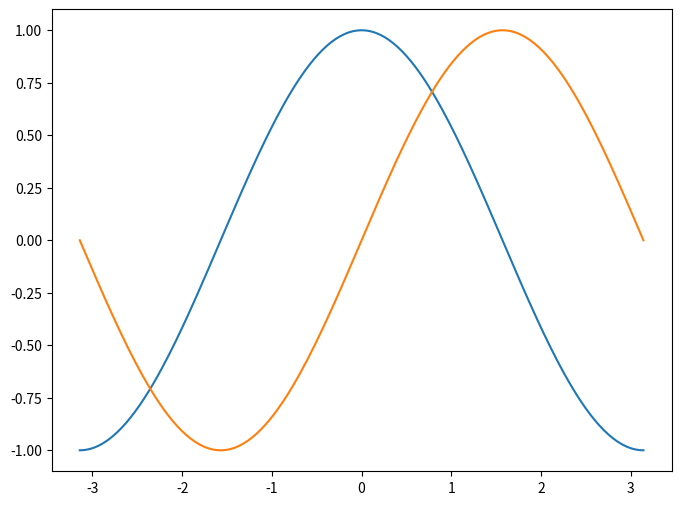

Here is the Python script that generated this plot:
import numpy as np
import matplotlib.pyplot as plt


plt.figure(figsize=(8, 6), dpi=80)
plt.subplot(1, 1, 1)


X = np.linspace(-np.pi, np.pi, 256, endpoint=True)
C, S = np.cos(X), np.sin(X)
plt.plot(X, C)
plt.plot(X, S)
plt.show()

